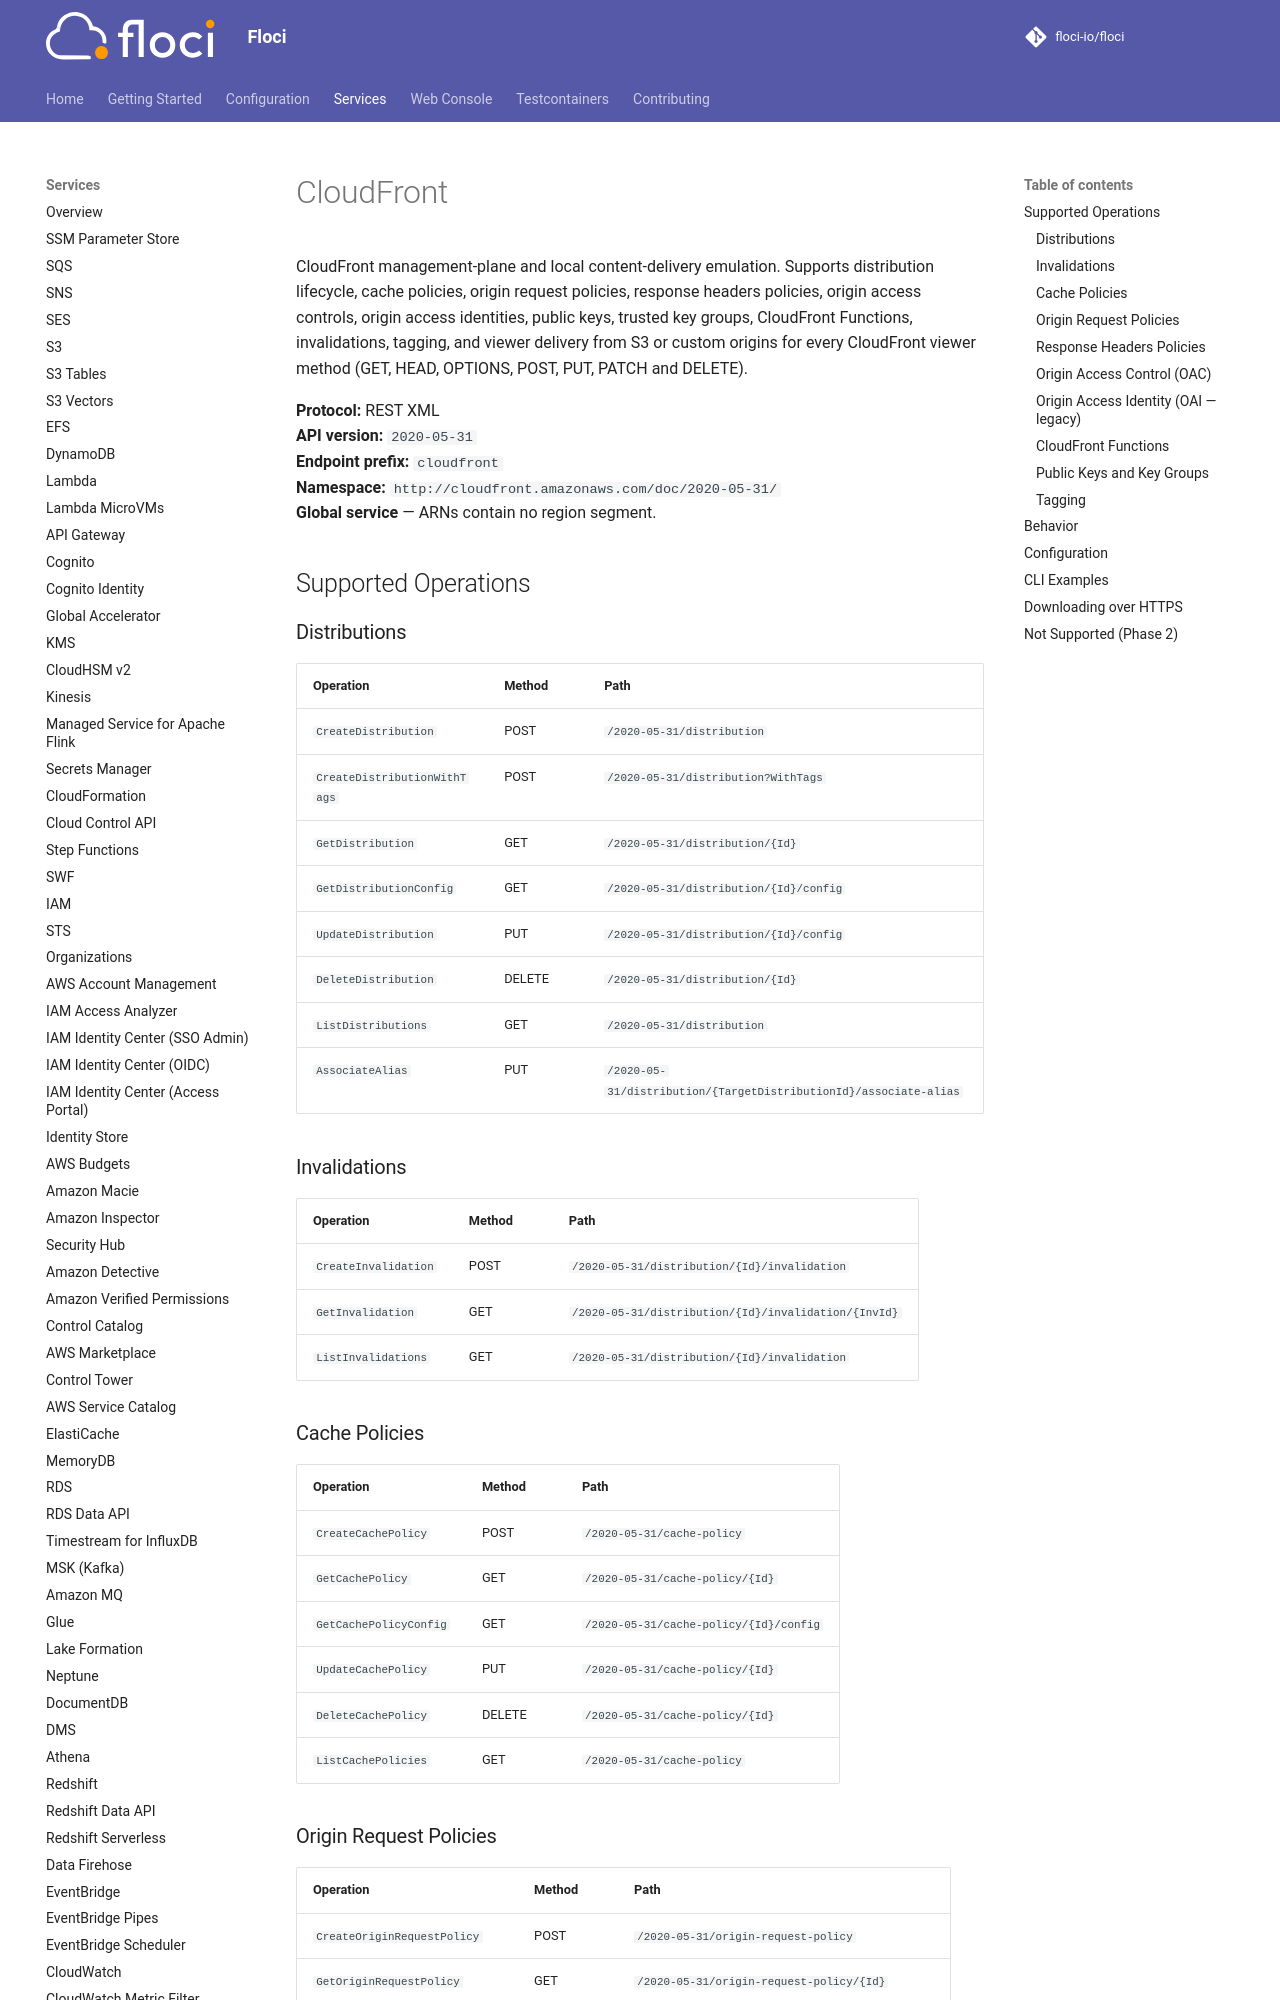

repository: ocelhq/floci · page: services/cloudfront/index.html · generator: mkdocs

# CloudFront

CloudFront management-plane and local content-delivery emulation. Supports distribution lifecycle,
cache policies, origin request policies, response headers policies, origin access controls, origin
access identities, public keys, trusted key groups, CloudFront Functions, invalidations, tagging, and
viewer delivery from S3 or custom origins for every CloudFront viewer method (GET, HEAD, OPTIONS, POST,
PUT, PATCH and DELETE).

**Protocol:** REST XML  
**API version:** `2020-05-31`  
**Endpoint prefix:** `cloudfront`  
**Namespace:** `http://cloudfront.amazonaws.com/doc/2020-05-31/`  
**Global service** — ARNs contain no region segment.

## Supported Operations

### Distributions

| Operation | Method | Path |
|---|---|---|
| `CreateDistribution` | POST | `/2020-05-31/distribution` |
| `CreateDistributionWithTags` | POST | `/2020-05-31/distribution?WithTags` |
| `GetDistribution` | GET | `/2020-05-31/distribution/{Id}` |
| `GetDistributionConfig` | GET | `/2020-05-31/distribution/{Id}/config` |
| `UpdateDistribution` | PUT | `/2020-05-31/distribution/{Id}/config` |
| `DeleteDistribution` | DELETE | `/2020-05-31/distribution/{Id}` |
| `ListDistributions` | GET | `/2020-05-31/distribution` |
| `AssociateAlias` | PUT | `/2020-05-31/distribution/{TargetDistributionId}/associate-alias` |

### Invalidations

| Operation | Method | Path |
|---|---|---|
| `CreateInvalidation` | POST | `/2020-05-31/distribution/{Id}/invalidation` |
| `GetInvalidation` | GET | `/2020-05-31/distribution/{Id}/invalidation/{InvId}` |
| `ListInvalidations` | GET | `/2020-05-31/distribution/{Id}/invalidation` |

### Cache Policies

| Operation | Method | Path |
|---|---|---|
| `CreateCachePolicy` | POST | `/2020-05-31/cache-policy` |
| `GetCachePolicy` | GET | `/2020-05-31/cache-policy/{Id}` |
| `GetCachePolicyConfig` | GET | `/2020-05-31/cache-policy/{Id}/config` |
| `UpdateCachePolicy` | PUT | `/2020-05-31/cache-policy/{Id}` |
| `DeleteCachePolicy` | DELETE | `/2020-05-31/cache-policy/{Id}` |
| `ListCachePolicies` | GET | `/2020-05-31/cache-policy` |

### Origin Request Policies

| Operation | Method | Path |
|---|---|---|
| `CreateOriginRequestPolicy` | POST | `/2020-05-31/origin-request-policy` |
| `GetOriginRequestPolicy` | GET | `/2020-05-31/origin-request-policy/{Id}` |
| `GetOriginRequestPolicyConfig` | GET | `/2020-05-31/origin-request-policy/{Id}/config` |
| `UpdateOriginRequestPolicy` | PUT | `/2020-05-31/origin-request-policy/{Id}` |
| `DeleteOriginRequestPolicy` | DELETE | `/2020-05-31/origin-request-policy/{Id}` |
| `ListOriginRequestPolicies` | GET | `/2020-05-31/origin-request-policy` |

### Response Headers Policies

| Operation | Method | Path |
|---|---|---|
| `CreateResponseHeadersPolicy` | POST | `/2020-05-31/response-headers-policy` |
| `GetResponseHeadersPolicy` | GET | `/2020-05-31/response-headers-policy/{Id}` |
| `GetResponseHeadersPolicyConfig` | GET | `/2020-05-31/response-headers-policy/{Id}/config` |
| `UpdateResponseHeadersPolicy` | PUT | `/2020-05-31/response-headers-policy/{Id}` |
| `DeleteResponseHeadersPolicy` | DELETE | `/2020-05-31/response-headers-policy/{Id}` |
| `ListResponseHeadersPolicies` | GET | `/2020-05-31/response-headers-policy` |
